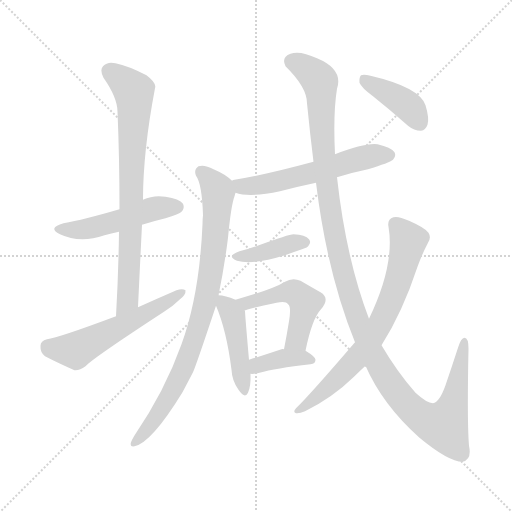
t = 0.00 s
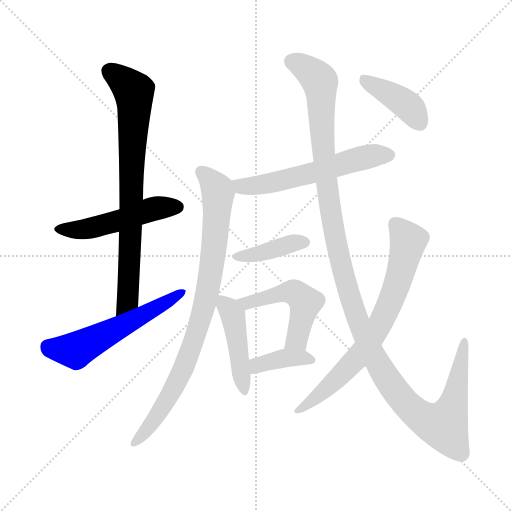
t = 1.94 s
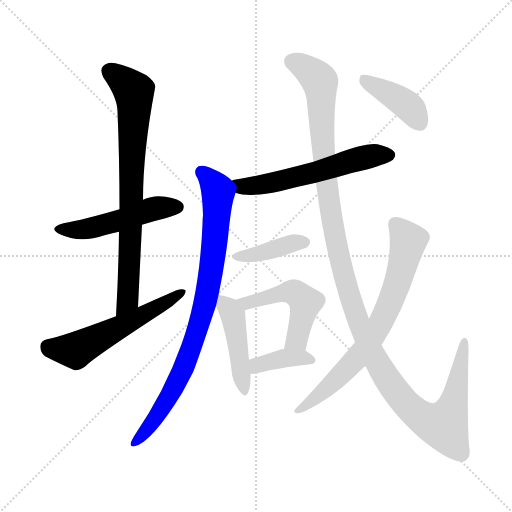
t = 3.87 s
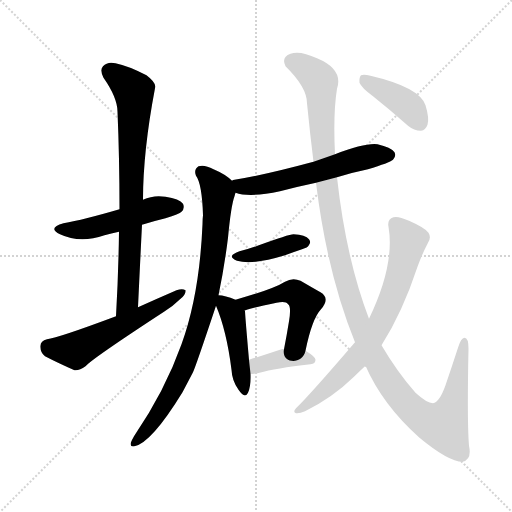
t = 5.81 s
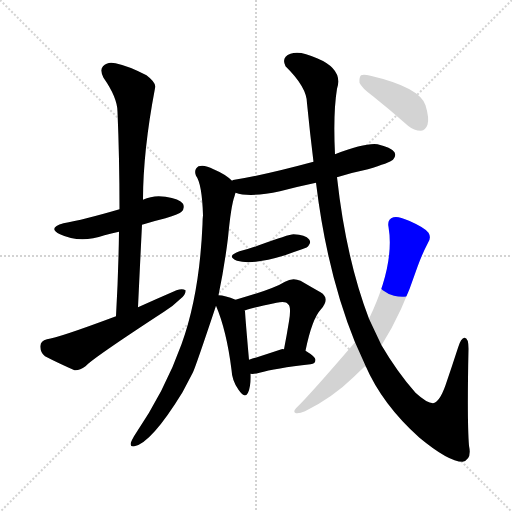
t = 7.74 s
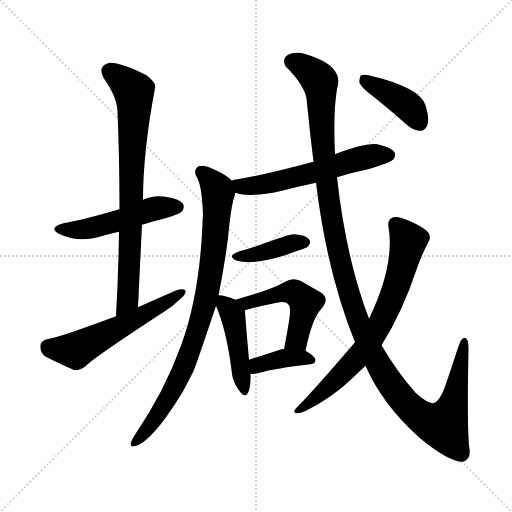
t = 9.68 s

The animated SVG that drew these frames (rendered in a browser with its animation timeline set to each time). Animation: 12 CSS @keyframes rules; one cycle of 9.68 s.

<svg version="1.1" viewBox="0 0 1024 1024" xmlns="http://www.w3.org/2000/svg">
  <g stroke="lightgray" stroke-dasharray="1,1" stroke-width="1" transform="scale(4, 4)">
    <line x1="0" y1="0" x2="256" y2="256"></line>
    <line x1="256" y1="0" x2="0" y2="256"></line>
    <line x1="128" y1="0" x2="128" y2="256"></line>
    <line x1="0" y1="128" x2="256" y2="128"></line>
  </g>
<g transform="scale(1, -1) translate(0, -900)">
   <style type="text/css">
    @keyframes keyframes0 {
      from {
       stroke: blue;
       stroke-dashoffset: 496;
       stroke-width: 128;
       }
       62% {
       animation-timing-function: step-end;
       stroke: blue;
       stroke-dashoffset: 0;
       stroke-width: 128;
       }
       to {
       stroke: black;
       stroke-width: 1024;
       }
       }
       #make-me-a-hanzi-animation-0 {
         animation: keyframes0 0.653646s both;
         animation-delay: 0.000000s;
         animation-timing-function: linear;
       }
    @keyframes keyframes1 {
      from {
       stroke: blue;
       stroke-dashoffset: 767;
       stroke-width: 128;
       }
       71% {
       animation-timing-function: step-end;
       stroke: blue;
       stroke-dashoffset: 0;
       stroke-width: 128;
       }
       to {
       stroke: black;
       stroke-width: 1024;
       }
       }
       #make-me-a-hanzi-animation-1 {
         animation: keyframes1 0.874186s both;
         animation-delay: 0.653646s;
         animation-timing-function: linear;
       }
    @keyframes keyframes2 {
      from {
       stroke: blue;
       stroke-dashoffset: 557;
       stroke-width: 128;
       }
       64% {
       animation-timing-function: step-end;
       stroke: blue;
       stroke-dashoffset: 0;
       stroke-width: 128;
       }
       to {
       stroke: black;
       stroke-width: 1024;
       }
       }
       #make-me-a-hanzi-animation-2 {
         animation: keyframes2 0.703288s both;
         animation-delay: 1.527832s;
         animation-timing-function: linear;
       }
    @keyframes keyframes3 {
      from {
       stroke: blue;
       stroke-dashoffset: 573;
       stroke-width: 128;
       }
       65% {
       animation-timing-function: step-end;
       stroke: blue;
       stroke-dashoffset: 0;
       stroke-width: 128;
       }
       to {
       stroke: black;
       stroke-width: 1024;
       }
       }
       #make-me-a-hanzi-animation-3 {
         animation: keyframes3 0.716309s both;
         animation-delay: 2.231120s;
         animation-timing-function: linear;
       }
    @keyframes keyframes4 {
      from {
       stroke: blue;
       stroke-dashoffset: 846;
       stroke-width: 128;
       }
       73% {
       animation-timing-function: step-end;
       stroke: blue;
       stroke-dashoffset: 0;
       stroke-width: 128;
       }
       to {
       stroke: black;
       stroke-width: 1024;
       }
       }
       #make-me-a-hanzi-animation-4 {
         animation: keyframes4 0.938477s both;
         animation-delay: 2.947428s;
         animation-timing-function: linear;
       }
    @keyframes keyframes5 {
      from {
       stroke: blue;
       stroke-dashoffset: 394;
       stroke-width: 128;
       }
       56% {
       animation-timing-function: step-end;
       stroke: blue;
       stroke-dashoffset: 0;
       stroke-width: 128;
       }
       to {
       stroke: black;
       stroke-width: 1024;
       }
       }
       #make-me-a-hanzi-animation-5 {
         animation: keyframes5 0.570638s both;
         animation-delay: 3.885905s;
         animation-timing-function: linear;
       }
    @keyframes keyframes6 {
      from {
       stroke: blue;
       stroke-dashoffset: 448;
       stroke-width: 128;
       }
       59% {
       animation-timing-function: step-end;
       stroke: blue;
       stroke-dashoffset: 0;
       stroke-width: 128;
       }
       to {
       stroke: black;
       stroke-width: 1024;
       }
       }
       #make-me-a-hanzi-animation-6 {
         animation: keyframes6 0.614583s both;
         animation-delay: 4.456543s;
         animation-timing-function: linear;
       }
    @keyframes keyframes7 {
      from {
       stroke: blue;
       stroke-dashoffset: 494;
       stroke-width: 128;
       }
       62% {
       animation-timing-function: step-end;
       stroke: blue;
       stroke-dashoffset: 0;
       stroke-width: 128;
       }
       to {
       stroke: black;
       stroke-width: 1024;
       }
       }
       #make-me-a-hanzi-animation-7 {
         animation: keyframes7 0.652018s both;
         animation-delay: 5.071126s;
         animation-timing-function: linear;
       }
    @keyframes keyframes8 {
      from {
       stroke: blue;
       stroke-dashoffset: 378;
       stroke-width: 128;
       }
       55% {
       animation-timing-function: step-end;
       stroke: blue;
       stroke-dashoffset: 0;
       stroke-width: 128;
       }
       to {
       stroke: black;
       stroke-width: 1024;
       }
       }
       #make-me-a-hanzi-animation-8 {
         animation: keyframes8 0.557617s both;
         animation-delay: 5.723145s;
         animation-timing-function: linear;
       }
    @keyframes keyframes9 {
      from {
       stroke: blue;
       stroke-dashoffset: 1268;
       stroke-width: 128;
       }
       80% {
       animation-timing-function: step-end;
       stroke: blue;
       stroke-dashoffset: 0;
       stroke-width: 128;
       }
       to {
       stroke: black;
       stroke-width: 1024;
       }
       }
       #make-me-a-hanzi-animation-9 {
         animation: keyframes9 1.281901s both;
         animation-delay: 6.280762s;
         animation-timing-function: linear;
       }
    @keyframes keyframes10 {
      from {
       stroke: blue;
       stroke-dashoffset: 716;
       stroke-width: 128;
       }
       70% {
       animation-timing-function: step-end;
       stroke: blue;
       stroke-dashoffset: 0;
       stroke-width: 128;
       }
       to {
       stroke: black;
       stroke-width: 1024;
       }
       }
       #make-me-a-hanzi-animation-10 {
         animation: keyframes10 0.832682s both;
         animation-delay: 7.562663s;
         animation-timing-function: linear;
       }
    @keyframes keyframes11 {
      from {
       stroke: blue;
       stroke-dashoffset: 400;
       stroke-width: 128;
       }
       57% {
       animation-timing-function: step-end;
       stroke: blue;
       stroke-dashoffset: 0;
       stroke-width: 128;
       }
       to {
       stroke: black;
       stroke-width: 1024;
       }
       }
       #make-me-a-hanzi-animation-11 {
         animation: keyframes11 0.575521s both;
         animation-delay: 8.395345s;
         animation-timing-function: linear;
       }
</style>
<path d="M 284.0 450.5 Q 306.0 457.5 331.0 463.5 Q 359.0 472.5 363.0 476.5 Q 370.0 483.5 366.0 492.5 Q 359.0 502.5 331.0 506.5 Q 307.0 510.5 286.0 500.5 L 239.0 481.5 Q 167.0 460.5 127.0 453.5 Q 94.0 444.5 120.0 431.5 Q 160.0 412.5 209.0 429.5 Q 222.0 433.5 238.0 436.5 L 284.0 450.5 Z" fill="lightgray"></path> 
<path d="M 276.0 285.5 Q 280.0 370.5 284.0 450.5 L 286.0 500.5 Q 286.0 597.5 310.0 723.5 Q 314.0 733.5 293.0 749.5 Q 256.0 768.5 231.0 773.5 Q 215.0 777.5 206.0 767.5 Q 199.0 760.5 207.0 744.5 Q 235.0 704.5 235.0 676.5 Q 239.0 583.5 239.0 481.5 L 238.0 436.5 Q 237.0 355.5 232.0 267.5 C 230.0 237.5 275.0 255.5 276.0 285.5 Z" fill="lightgray"></path> 
<path d="M 232.0 267.5 Q 117.0 224.5 94.0 221.5 Q 81.0 218.5 81.0 208.5 Q 80.0 195.5 90.0 187.5 Q 115.0 174.5 149.0 159.5 Q 159.0 158.5 171.0 167.5 Q 184.0 182.5 328.0 276.5 Q 347.0 288.5 360.0 301.5 Q 372.0 310.5 371.0 319.5 Q 365.0 323.5 353.0 319.5 Q 316.0 303.5 276.0 285.5 L 232.0 267.5 Z" fill="lightgray"></path> 
<path d="M 471.0 514.5 Q 499.0 504.5 560.0 517.5 Q 594.0 526.5 632.0 534.5 L 674.0 545.5 Q 702.0 554.5 736.0 561.5 Q 779.0 574.5 786.0 580.5 Q 793.0 587.5 789.0 595.5 Q 782.0 605.5 755.0 611.5 Q 730.0 614.5 670.0 591.5 L 627.0 576.5 Q 527.0 549.5 469.0 540.5 Q 466.0 540.5 464.0 538.5 C 435.0 530.5 442.0 522.5 471.0 514.5 Z" fill="lightgray"></path> 
<path d="M 437.0 309.5 Q 449.0 367.5 456.0 424.5 Q 462.0 488.5 469.0 507.5 Q 470.0 511.5 471.0 514.5 C 475.0 529.5 475.0 529.5 464.0 538.5 Q 451.0 551.5 427.0 561.5 Q 409.0 571.5 397.0 567.5 Q 387.0 560.5 392.0 548.5 Q 404.0 532.5 406.0 469.5 Q 405.0 462.5 405.0 451.5 Q 399.0 310.5 363.0 211.5 Q 330.0 118.5 268.0 27.5 Q 264.0 20.5 262.0 15.5 Q 259.0 5.5 269.0 7.5 Q 303.0 14.5 365.0 115.5 Q 375.0 134.5 386.0 155.5 Q 392.0 168.5 432.0 288.5 L 437.0 309.5 Z" fill="lightgray"></path> 
<path d="M 479.0 397.5 Q 451.0 387.5 474.0 378.5 Q 505.0 369.5 570.0 389.5 Q 586.0 395.5 604.0 401.5 Q 616.0 405.5 617.0 408.5 Q 623.0 415.5 618.0 421.5 Q 611.0 430.5 587.0 431.5 Q 578.0 431.5 515.0 408.5 Q 499.0 402.5 479.0 397.5 Z" fill="lightgray"></path> 
<path d="M 432.0 288.5 Q 453.0 239.5 463.0 160.5 Q 464.0 138.5 477.0 120.5 Q 490.0 101.5 496.0 114.5 Q 502.0 127.5 501.0 152.5 L 498.0 180.5 Q 491.0 259.5 490.0 277.5 Q 490.0 278.5 489.0 278.5 L 471.0 300.5 Q 450.0 309.5 437.0 309.5 C 423.0 310.5 423.0 310.5 432.0 288.5 Z" fill="lightgray"></path> 
<path d="M 611.0 198.5 Q 624.0 262.5 642.0 281.5 Q 661.0 303.5 641.0 315.5 Q 625.0 324.5 601.0 338.5 Q 585.0 345.5 570.0 336.5 Q 546.0 321.5 471.0 300.5 C 442.0 292.5 461.0 267.5 489.0 278.5 Q 490.0 281.5 553.0 294.5 Q 572.0 298.5 576.0 291.5 Q 583.0 287.5 578.0 257.5 Q 574.0 232.5 568.0 201.5 C 562.0 172.5 605.0 169.5 611.0 198.5 Z" fill="lightgray"></path> 
<path d="M 501.0 152.5 Q 508.0 151.5 519.0 154.5 Q 550.0 163.5 621.0 171.5 Q 631.0 172.5 631.0 180.5 Q 631.0 186.5 611.0 198.5 L 568.0 201.5 Q 565.0 202.5 563.0 201.5 Q 527.0 189.5 498.0 180.5 C 469.0 171.5 471.0 154.5 501.0 152.5 Z" fill="lightgray"></path> 
<path d="M 632.0 534.5 Q 654.0 353.5 710.0 215.5 L 731.0 168.5 Q 765.0 90.5 839.0 24.5 Q 897.0 -23.5 925.0 -23.5 Q 944.0 -19.5 938.0 8.5 Q 934.0 57.5 937.0 202.5 Q 937.0 224.5 929.0 224.5 Q 922.0 224.5 916.0 204.5 Q 903.0 164.5 891.0 129.5 Q 879.0 95.5 866.0 93.5 Q 854.0 93.5 831.0 114.5 Q 794.0 156.5 763.0 209.5 L 738.0 262.5 Q 692.0 382.5 674.0 545.5 L 670.0 591.5 Q 666.0 673.5 674.0 722.5 Q 687.0 761.5 634.0 783.5 Q 600.0 799.5 581.0 792.5 Q 562.0 785.5 571.0 767.5 Q 614.0 725.5 614.0 693.5 Q 620.0 632.5 627.0 576.5 L 632.0 534.5 Z" fill="lightgray"></path> 
<path d="M 710.0 215.5 Q 620.0 110.5 592.0 83.5 Q 585.0 76.5 592.0 73.5 Q 599.0 72.5 610.0 77.5 Q 665.0 104.5 709.0 147.5 Q 719.0 157.5 731.0 168.5 L 763.0 209.5 Q 805.0 275.5 835.0 366.5 Q 844.0 391.5 856.0 414.5 Q 863.0 424.5 857.0 434.5 Q 850.0 444.5 818.0 458.5 Q 796.0 468.5 787.0 465.5 Q 774.0 461.5 777.0 446.5 Q 790.0 370.5 738.0 262.5 L 710.0 215.5 Z" fill="lightgray"></path> 
<path d="M 746.0 707.5 Q 780.0 680.5 816.0 648.5 Q 828.0 638.5 842.0 638.5 Q 851.0 639.5 855.0 650.5 Q 859.0 663.5 851.0 689.5 Q 839.0 725.5 741.0 748.5 Q 728.0 751.5 722.0 749.5 Q 718.0 745.5 719.0 734.5 Q 723.0 724.5 746.0 707.5 Z" fill="lightgray"></path> 
      <clipPath id="make-me-a-hanzi-clip-0">
      <path d="M 284.0 450.5 Q 306.0 457.5 331.0 463.5 Q 359.0 472.5 363.0 476.5 Q 370.0 483.5 366.0 492.5 Q 359.0 502.5 331.0 506.5 Q 307.0 510.5 286.0 500.5 L 239.0 481.5 Q 167.0 460.5 127.0 453.5 Q 94.0 444.5 120.0 431.5 Q 160.0 412.5 209.0 429.5 Q 222.0 433.5 238.0 436.5 L 284.0 450.5 Z" fill="lightgray"></path>
      </clipPath>
      <path clip-path="url(#make-me-a-hanzi-clip-0)" d="M 121.0 443.5 L 182.0 443.5 L 301.0 481.5 L 355.0 486.5 " fill="none" id="make-me-a-hanzi-animation-0" stroke-dasharray="368 736" stroke-linecap="round"></path>

      <clipPath id="make-me-a-hanzi-clip-1">
      <path d="M 276.0 285.5 Q 280.0 370.5 284.0 450.5 L 286.0 500.5 Q 286.0 597.5 310.0 723.5 Q 314.0 733.5 293.0 749.5 Q 256.0 768.5 231.0 773.5 Q 215.0 777.5 206.0 767.5 Q 199.0 760.5 207.0 744.5 Q 235.0 704.5 235.0 676.5 Q 239.0 583.5 239.0 481.5 L 238.0 436.5 Q 237.0 355.5 232.0 267.5 C 230.0 237.5 275.0 255.5 276.0 285.5 Z" fill="lightgray"></path>
      </clipPath>
      <path clip-path="url(#make-me-a-hanzi-clip-1)" d="M 219.0 757.5 L 268.0 717.5 L 255.0 300.5 L 237.0 275.5 " fill="none" id="make-me-a-hanzi-animation-1" stroke-dasharray="639 1278" stroke-linecap="round"></path>

      <clipPath id="make-me-a-hanzi-clip-2">
      <path d="M 232.0 267.5 Q 117.0 224.5 94.0 221.5 Q 81.0 218.5 81.0 208.5 Q 80.0 195.5 90.0 187.5 Q 115.0 174.5 149.0 159.5 Q 159.0 158.5 171.0 167.5 Q 184.0 182.5 328.0 276.5 Q 347.0 288.5 360.0 301.5 Q 372.0 310.5 371.0 319.5 Q 365.0 323.5 353.0 319.5 Q 316.0 303.5 276.0 285.5 L 232.0 267.5 Z" fill="lightgray"></path>
      </clipPath>
      <path clip-path="url(#make-me-a-hanzi-clip-2)" d="M 95.0 207.5 L 151.0 199.5 L 309.0 279.5 L 366.0 315.5 " fill="none" id="make-me-a-hanzi-animation-2" stroke-dasharray="429 858" stroke-linecap="round"></path>

      <clipPath id="make-me-a-hanzi-clip-3">
      <path d="M 471.0 514.5 Q 499.0 504.5 560.0 517.5 Q 594.0 526.5 632.0 534.5 L 674.0 545.5 Q 702.0 554.5 736.0 561.5 Q 779.0 574.5 786.0 580.5 Q 793.0 587.5 789.0 595.5 Q 782.0 605.5 755.0 611.5 Q 730.0 614.5 670.0 591.5 L 627.0 576.5 Q 527.0 549.5 469.0 540.5 Q 466.0 540.5 464.0 538.5 C 435.0 530.5 442.0 522.5 471.0 514.5 Z" fill="lightgray"></path>
      </clipPath>
      <path clip-path="url(#make-me-a-hanzi-clip-3)" d="M 469.0 533.5 L 500.0 527.5 L 547.0 534.5 L 720.0 583.5 L 778.0 589.5 " fill="none" id="make-me-a-hanzi-animation-3" stroke-dasharray="445 890" stroke-linecap="round"></path>

      <clipPath id="make-me-a-hanzi-clip-4">
      <path d="M 437.0 309.5 Q 449.0 367.5 456.0 424.5 Q 462.0 488.5 469.0 507.5 Q 470.0 511.5 471.0 514.5 C 475.0 529.5 475.0 529.5 464.0 538.5 Q 451.0 551.5 427.0 561.5 Q 409.0 571.5 397.0 567.5 Q 387.0 560.5 392.0 548.5 Q 404.0 532.5 406.0 469.5 Q 405.0 462.5 405.0 451.5 Q 399.0 310.5 363.0 211.5 Q 330.0 118.5 268.0 27.5 Q 264.0 20.5 262.0 15.5 Q 259.0 5.5 269.0 7.5 Q 303.0 14.5 365.0 115.5 Q 375.0 134.5 386.0 155.5 Q 392.0 168.5 432.0 288.5 L 437.0 309.5 Z" fill="lightgray"></path>
      </clipPath>
      <path clip-path="url(#make-me-a-hanzi-clip-4)" d="M 404.0 555.5 L 424.0 536.5 L 436.0 513.5 L 425.0 378.5 L 401.0 258.5 L 344.0 115.5 L 313.0 66.5 L 270.0 15.5 " fill="none" id="make-me-a-hanzi-animation-4" stroke-dasharray="718 1436" stroke-linecap="round"></path>

      <clipPath id="make-me-a-hanzi-clip-5">
      <path d="M 479.0 397.5 Q 451.0 387.5 474.0 378.5 Q 505.0 369.5 570.0 389.5 Q 586.0 395.5 604.0 401.5 Q 616.0 405.5 617.0 408.5 Q 623.0 415.5 618.0 421.5 Q 611.0 430.5 587.0 431.5 Q 578.0 431.5 515.0 408.5 Q 499.0 402.5 479.0 397.5 Z" fill="lightgray"></path>
      </clipPath>
      <path clip-path="url(#make-me-a-hanzi-clip-5)" d="M 474.0 388.5 L 512.0 391.5 L 587.0 414.5 L 608.0 415.5 " fill="none" id="make-me-a-hanzi-animation-5" stroke-dasharray="266 532" stroke-linecap="round"></path>

      <clipPath id="make-me-a-hanzi-clip-6">
      <path d="M 432.0 288.5 Q 453.0 239.5 463.0 160.5 Q 464.0 138.5 477.0 120.5 Q 490.0 101.5 496.0 114.5 Q 502.0 127.5 501.0 152.5 L 498.0 180.5 Q 491.0 259.5 490.0 277.5 Q 490.0 278.5 489.0 278.5 L 471.0 300.5 Q 450.0 309.5 437.0 309.5 C 423.0 310.5 423.0 310.5 432.0 288.5 Z" fill="lightgray"></path>
      </clipPath>
      <path clip-path="url(#make-me-a-hanzi-clip-6)" d="M 441.0 302.5 L 465.0 269.5 L 487.0 119.5 " fill="none" id="make-me-a-hanzi-animation-6" stroke-dasharray="320 640" stroke-linecap="round"></path>

      <clipPath id="make-me-a-hanzi-clip-7">
      <path d="M 611.0 198.5 Q 624.0 262.5 642.0 281.5 Q 661.0 303.5 641.0 315.5 Q 625.0 324.5 601.0 338.5 Q 585.0 345.5 570.0 336.5 Q 546.0 321.5 471.0 300.5 C 442.0 292.5 461.0 267.5 489.0 278.5 Q 490.0 281.5 553.0 294.5 Q 572.0 298.5 576.0 291.5 Q 583.0 287.5 578.0 257.5 Q 574.0 232.5 568.0 201.5 C 562.0 172.5 605.0 169.5 611.0 198.5 Z" fill="lightgray"></path>
      </clipPath>
      <path clip-path="url(#make-me-a-hanzi-clip-7)" d="M 482.0 300.5 L 492.0 293.5 L 588.0 315.5 L 608.0 299.5 L 597.0 233.5 L 591.0 218.5 L 576.0 207.5 " fill="none" id="make-me-a-hanzi-animation-7" stroke-dasharray="366 732" stroke-linecap="round"></path>

      <clipPath id="make-me-a-hanzi-clip-8">
      <path d="M 501.0 152.5 Q 508.0 151.5 519.0 154.5 Q 550.0 163.5 621.0 171.5 Q 631.0 172.5 631.0 180.5 Q 631.0 186.5 611.0 198.5 L 568.0 201.5 Q 565.0 202.5 563.0 201.5 Q 527.0 189.5 498.0 180.5 C 469.0 171.5 471.0 154.5 501.0 152.5 Z" fill="lightgray"></path>
      </clipPath>
      <path clip-path="url(#make-me-a-hanzi-clip-8)" d="M 505.0 160.5 L 520.0 171.5 L 566.0 183.5 L 622.0 180.5 " fill="none" id="make-me-a-hanzi-animation-8" stroke-dasharray="250 500" stroke-linecap="round"></path>

      <clipPath id="make-me-a-hanzi-clip-9">
      <path d="M 632.0 534.5 Q 654.0 353.5 710.0 215.5 L 731.0 168.5 Q 765.0 90.5 839.0 24.5 Q 897.0 -23.5 925.0 -23.5 Q 944.0 -19.5 938.0 8.5 Q 934.0 57.5 937.0 202.5 Q 937.0 224.5 929.0 224.5 Q 922.0 224.5 916.0 204.5 Q 903.0 164.5 891.0 129.5 Q 879.0 95.5 866.0 93.5 Q 854.0 93.5 831.0 114.5 Q 794.0 156.5 763.0 209.5 L 738.0 262.5 Q 692.0 382.5 674.0 545.5 L 670.0 591.5 Q 666.0 673.5 674.0 722.5 Q 687.0 761.5 634.0 783.5 Q 600.0 799.5 581.0 792.5 Q 562.0 785.5 571.0 767.5 Q 614.0 725.5 614.0 693.5 Q 620.0 632.5 627.0 576.5 L 632.0 534.5 Z" fill="lightgray"></path>
      </clipPath>
      <path clip-path="url(#make-me-a-hanzi-clip-9)" d="M 584.0 776.5 L 615.0 761.5 L 640.0 736.5 L 644.0 629.5 L 663.0 462.5 L 690.0 339.5 L 722.0 243.5 L 756.0 172.5 L 802.0 104.5 L 844.0 64.5 L 873.0 50.5 L 887.0 49.5 L 903.0 81.5 L 929.0 218.5 " fill="none" id="make-me-a-hanzi-animation-9" stroke-dasharray="1140 2280" stroke-linecap="round"></path>

      <clipPath id="make-me-a-hanzi-clip-10">
      <path d="M 710.0 215.5 Q 620.0 110.5 592.0 83.5 Q 585.0 76.5 592.0 73.5 Q 599.0 72.5 610.0 77.5 Q 665.0 104.5 709.0 147.5 Q 719.0 157.5 731.0 168.5 L 763.0 209.5 Q 805.0 275.5 835.0 366.5 Q 844.0 391.5 856.0 414.5 Q 863.0 424.5 857.0 434.5 Q 850.0 444.5 818.0 458.5 Q 796.0 468.5 787.0 465.5 Q 774.0 461.5 777.0 446.5 Q 790.0 370.5 738.0 262.5 L 710.0 215.5 Z" fill="lightgray"></path>
      </clipPath>
      <path clip-path="url(#make-me-a-hanzi-clip-10)" d="M 790.0 451.5 L 817.0 418.5 L 791.0 320.5 L 761.0 252.5 L 710.0 179.5 L 636.0 107.5 L 596.0 78.5 " fill="none" id="make-me-a-hanzi-animation-10" stroke-dasharray="588 1176" stroke-linecap="round"></path>

      <clipPath id="make-me-a-hanzi-clip-11">
      <path d="M 746.0 707.5 Q 780.0 680.5 816.0 648.5 Q 828.0 638.5 842.0 638.5 Q 851.0 639.5 855.0 650.5 Q 859.0 663.5 851.0 689.5 Q 839.0 725.5 741.0 748.5 Q 728.0 751.5 722.0 749.5 Q 718.0 745.5 719.0 734.5 Q 723.0 724.5 746.0 707.5 Z" fill="lightgray"></path>
      </clipPath>
      <path clip-path="url(#make-me-a-hanzi-clip-11)" d="M 727.0 740.5 L 809.0 693.5 L 840.0 654.5 " fill="none" id="make-me-a-hanzi-animation-11" stroke-dasharray="272 544" stroke-linecap="round"></path>

</g>
</svg>
